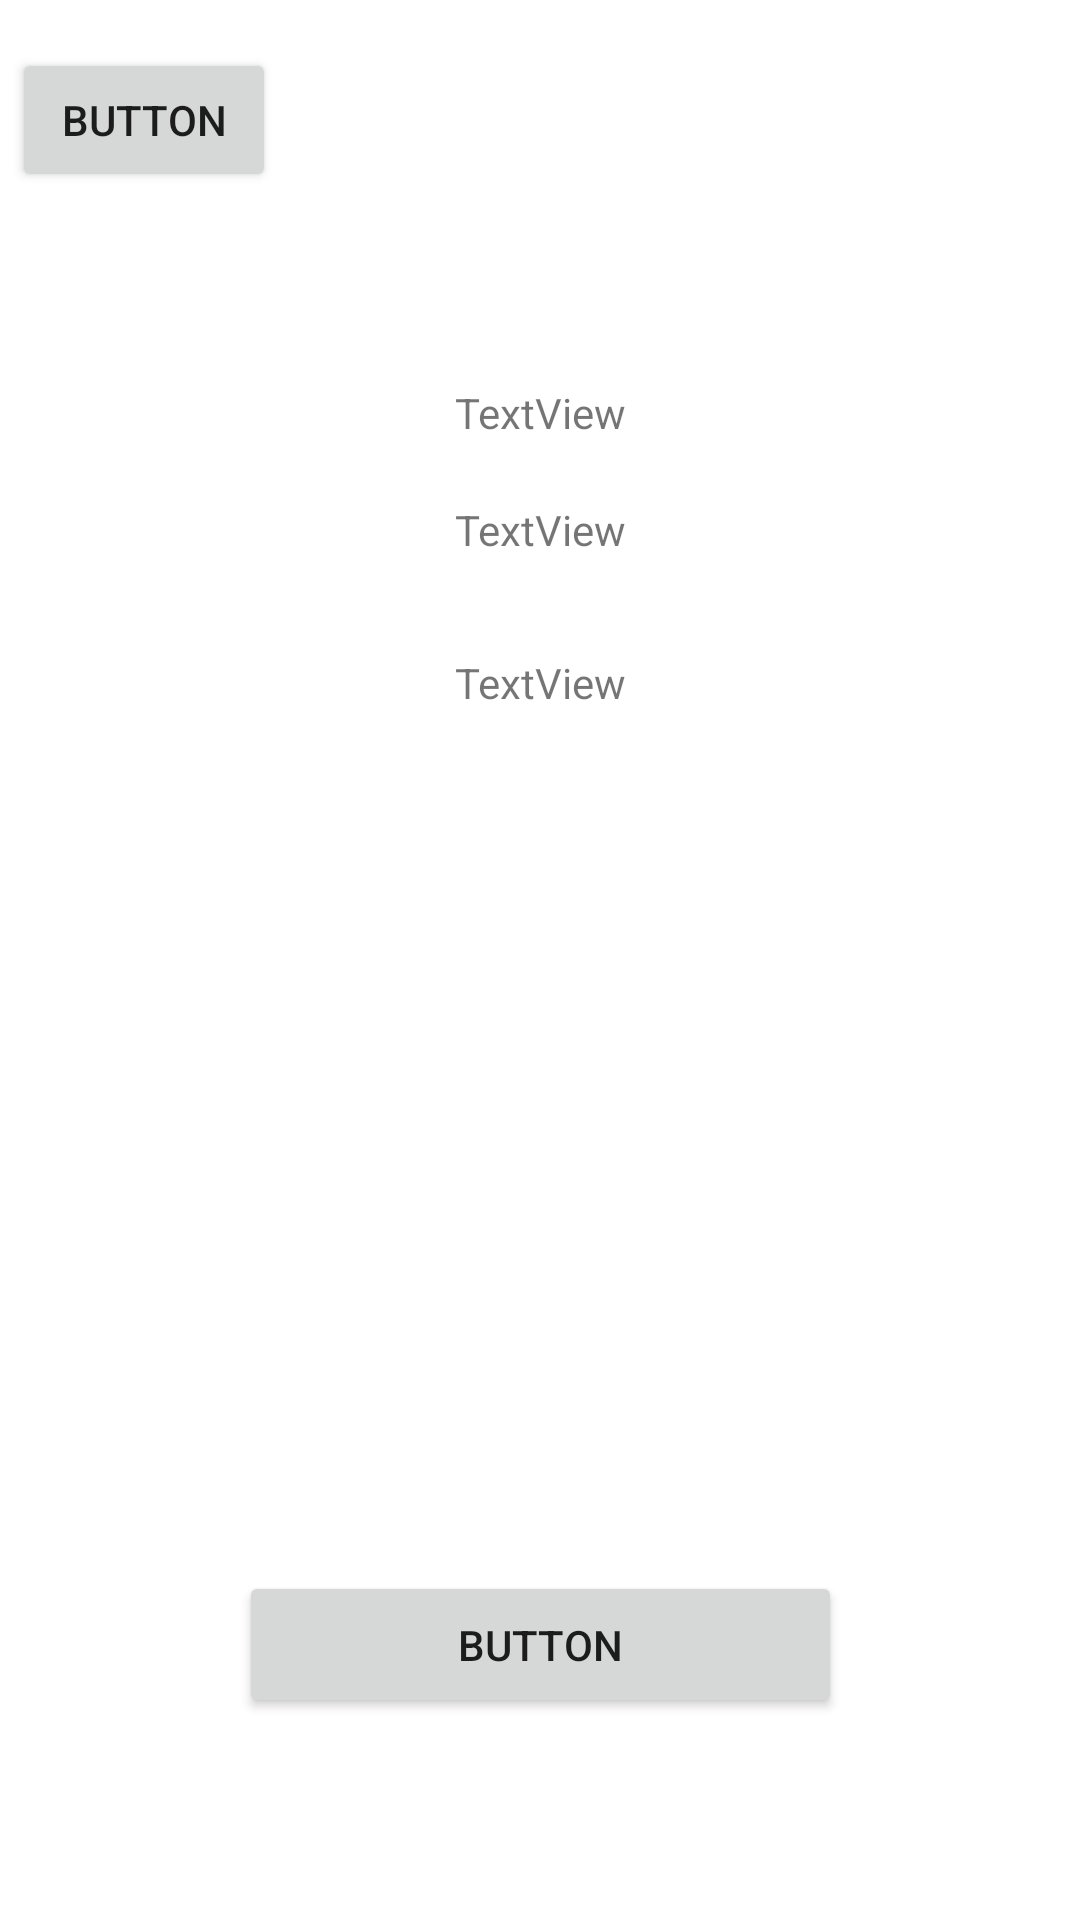

Write the Android layout XML for this screen, with the resource values it uses.
<!-- AndroidManifest.xml: application theme Theme.DatVeXemPhimApp -->
<!-- res/layout/activity_film_detail.xml -->
<?xml version="1.0" encoding="utf-8"?>
<androidx.constraintlayout.widget.ConstraintLayout xmlns:android="http://schemas.android.com/apk/res/android"
    xmlns:app="http://schemas.android.com/apk/res-auto"
    xmlns:tools="http://schemas.android.com/tools"
    android:layout_width="match_parent"
    android:layout_height="match_parent"
    tools:context=".activity.FilmDetailActivity">

    <ImageView
        android:id="@+id/imgFilm"
        android:layout_width="wrap_content"
        android:layout_height="wrap_content"
        android:layout_marginTop="40dp"
        app:layout_constraintEnd_toEndOf="parent"
        app:layout_constraintHorizontal_bias="0.498"
        app:layout_constraintStart_toStartOf="parent"
        app:layout_constraintTop_toBottomOf="@+id/btn_back"
        tools:srcCompat="@tools:sample/avatars" />

    <TextView
        android:id="@+id/tvFilmName"
        android:layout_width="wrap_content"
        android:layout_height="wrap_content"
        android:layout_marginTop="24dp"
        android:text="TextView"
        app:layout_constraintEnd_toEndOf="parent"
        app:layout_constraintStart_toStartOf="parent"
        app:layout_constraintTop_toBottomOf="@+id/imgFilm" />

    <TextView
        android:id="@+id/tvFilmType"
        android:layout_width="wrap_content"
        android:layout_height="wrap_content"
        android:layout_marginTop="39dp"
        android:text="TextView"
        app:layout_constraintEnd_toEndOf="parent"
        app:layout_constraintStart_toStartOf="parent"
        app:layout_constraintTop_toTopOf="@+id/tvFilmName" />

    <TextView
        android:id="@+id/tvFilmDesc"
        android:layout_width="wrap_content"
        android:layout_height="wrap_content"
        android:layout_marginTop="32dp"
        android:text="TextView"
        app:layout_constraintEnd_toEndOf="parent"
        app:layout_constraintHorizontal_bias="0.501"
        app:layout_constraintStart_toStartOf="parent"
        app:layout_constraintTop_toBottomOf="@+id/tvFilmType" />

    <Button
        android:id="@+id/btn_back"
        android:layout_width="wrap_content"
        android:layout_height="wrap_content"
        android:layout_marginStart="4dp"
        android:layout_marginTop="16dp"
        android:text="Button"
        app:layout_constraintStart_toStartOf="parent"
        app:layout_constraintTop_toTopOf="parent" />

    <Button
        android:id="@+id/btn_book"
        android:layout_width="201dp"
        android:layout_height="49dp"
        android:text="Button"
        app:layout_constraintBottom_toBottomOf="parent"
        app:layout_constraintEnd_toEndOf="parent"
        app:layout_constraintStart_toStartOf="parent"
        app:layout_constraintTop_toBottomOf="@+id/tvFilmDesc"
        app:layout_constraintVertical_bias="0.81" />
</androidx.constraintlayout.widget.ConstraintLayout>
<!-- resources referenced by this layout -->
<resources>
  <style name="Theme.DatVeXemPhimApp" parent="Theme.MaterialComponents.DayNight.DarkActionBar">
          
          <item name="colorPrimary">@color/purple_500</item>
          <item name="colorPrimaryVariant">@color/purple_700</item>
          <item name="colorOnPrimary">@color/white</item>
          
          <item name="colorSecondary">@color/teal_200</item>
          <item name="colorSecondaryVariant">@color/teal_700</item>
          <item name="colorOnSecondary">@color/black</item>
          
          <item name="android:statusBarColor">?attr/colorPrimaryVariant</item>
          
      </style>
  <!-- not gathered from this repository: default colours our renderer supplied (Android Studio template values) -->
  <color name="purple_500">#FF6200EE</color>
  <color name="purple_700">#FF3700B3</color>
  <color name="teal_200">#FF03DAC5</color>
  <color name="teal_700">#FF018786</color>
  <color name="black">#FF000000</color>
  <color name="white">#FFFFFFFF</color>
</resources>
